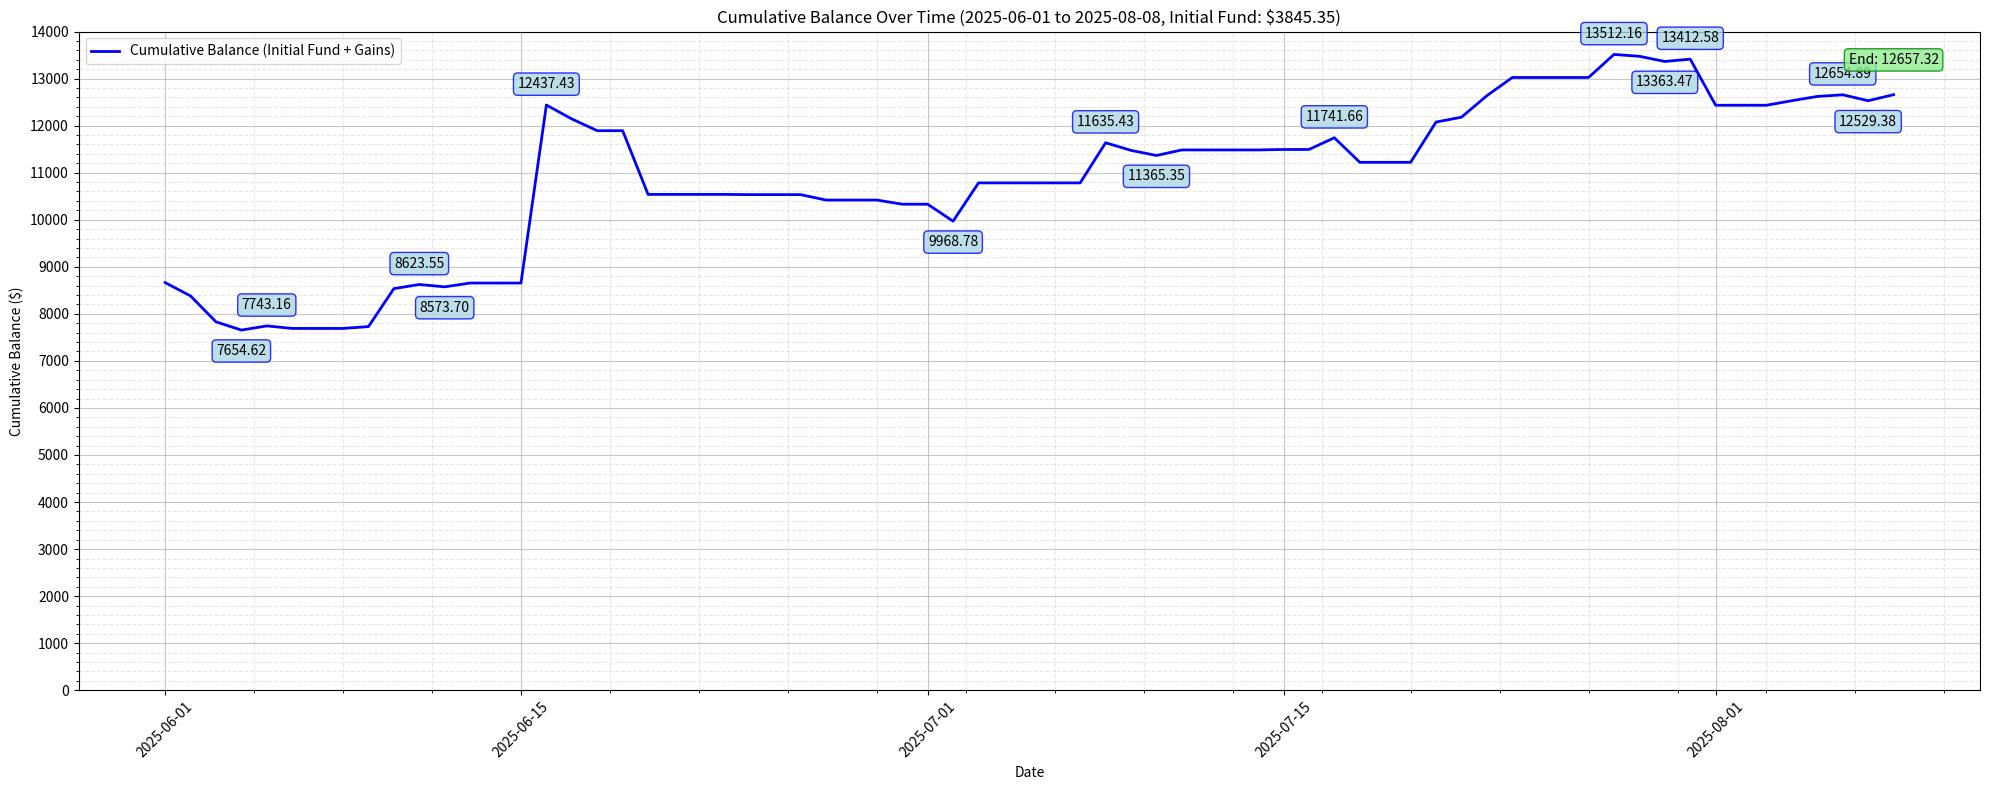

Source code (Python):
import pandas as pd
import matplotlib.pyplot as plt
from matplotlib.ticker import FixedLocator, ScalarFormatter
import numpy as np
from datetime import datetime

def plot_cumulative_gain(data_str, start_date, end_date, initial_fund=0.0):
    """
    Plot cumulative gain over a specified date range, including an initial fund.

    Parameters:
    - data_str (str): String containing the data with Date/Time and Realized P/L.
    - start_date (datetime.date): Start date for the plot.
    - end_date (datetime.date): End date for the plot.
    - initial_fund (float): Initial fund to add to cumulative values (default: 0.0).
    """
    # Validate date range
    if start_date > end_date:
        raise ValueError("start_date must be before or equal to end_date")

    # Parse the data
    lines = data_str.strip().split('\n')[1:]  # Skip header
    data = []
    for line in lines:
        parts = line.split()  # Splits on whitespace, collapses multiples
        if len(parts) == 3:
            dt_part1 = parts[0].rstrip(',')  # Remove trailing comma from date
            dt = dt_part1 + ' ' + parts[1]   # Combine date and time
            try:
                money_change = float(parts[2])
                data.append({'timestamp': dt, 'money_change': money_change})
            except ValueError:
                print(f"Skipping line with invalid P/L value: {line}")
                continue
        else:
            print(f"Skipping invalid line format: {line}")
            continue

    # Create a DataFrame
    df = pd.DataFrame(data)

    # Convert timestamp to datetime and extract date
    df['timestamp'] = pd.to_datetime(df['timestamp'])
    df['date'] = df['timestamp'].dt.date

    # Aggregate money changes by date
    daily_changes = df.groupby('date')['money_change'].sum().reset_index()

    # Calculate cumulative money change
    daily_changes['cumulative_money_change'] = daily_changes['money_change'].cumsum()

    # Add initial fund to cumulative money change
    daily_changes['cumulative_money_change'] += initial_fund

    # Create a complete date range to ensure a continuous line
    current_date = datetime.today().date()  # Use current date dynamically
    all_dates = pd.date_range(start=df['timestamp'].min().date(), end=max(current_date, end_date), freq='D')
    all_dates_df = pd.DataFrame({'date': [d.date() for d in all_dates]})
    daily_changes = all_dates_df.merge(daily_changes, on='date', how='left')
    daily_changes['money_change'] = daily_changes['money_change'].fillna(0)
    daily_changes['cumulative_money_change'] = daily_changes['cumulative_money_change'].ffill().fillna(initial_fund)

    # Filter data for the specified date range
    filtered_changes = daily_changes[(daily_changes['date'] >= start_date) & (daily_changes['date'] <= end_date)].copy().reset_index(drop=True)

    # Ensure current_date is included if within range
    if start_date <= current_date <= end_date and current_date not in filtered_changes['date'].values:
        last_cumulative = daily_changes.loc[daily_changes['date'] < current_date, 'cumulative_money_change'].iloc[-1] if not daily_changes.loc[daily_changes['date'] < current_date].empty else initial_fund
        new_row = pd.DataFrame([{'date': current_date, 'money_change': 0, 'cumulative_money_change': last_cumulative}])
        filtered_changes = pd.concat([filtered_changes, new_row], ignore_index=True)
        filtered_changes = filtered_changes.sort_values('date').reset_index(drop=True)

    # Verify filtered_changes is not empty
    if filtered_changes.empty:
        raise ValueError("No data available in the specified date range")

    # Plotting
    plt.figure(figsize=(20, 8))
    plt.plot(filtered_changes['date'], filtered_changes['cumulative_money_change'], label='Cumulative Balance (Initial Fund + Gains)', color='blue', linestyle='-', linewidth=2)

    # Find all local peaks (maxima and minima)
    cumulative_array = filtered_changes['cumulative_money_change'].values
    peaks = []
    for i in range(1, len(cumulative_array) - 1):
        if cumulative_array[i] > cumulative_array[i-1] and cumulative_array[i] > cumulative_array[i+1]:
            peaks.append((i, 'max', cumulative_array[i]))
        elif cumulative_array[i] < cumulative_array[i-1] and cumulative_array[i] < cumulative_array[i+1]:
            peaks.append((i, 'min', cumulative_array[i]))

    # Annotate peaks with boxes
    for idx, peak_type, value in peaks:
        date = filtered_changes['date'].iloc[idx]
        text = f'{value:.2f}'
        if peak_type == 'max':
            plt.annotate(
                text,
                xy=(date, value),
                xytext=(0, 10),
                textcoords='offset points',
                ha='center',
                va='bottom',
                bbox=dict(boxstyle='round,pad=0.3', fc='lightblue', ec='blue', alpha=0.8),
                fontsize=10
            )
        else:  # min
            plt.annotate(
                text,
                xy=(date, value),
                xytext=(0, -10),
                textcoords='offset points',
                ha='center',
                va='top',
                bbox=dict(boxstyle='round,pad=0.3', fc='lightblue', ec='blue', alpha=0.8),
                fontsize=10
            )

    # Annotate current value as of today with a box (if within range)
    current_idx = filtered_changes.index[filtered_changes['date'] == current_date].tolist()
    if current_idx and start_date <= current_date <= end_date:
        current_value = filtered_changes['cumulative_money_change'].iloc[current_idx[0]]
        plt.annotate(
            f'Current: {current_value:.2f} (Today)',
            xy=(current_date, current_value),
            xytext=(0, 20),
            textcoords='offset points',
            ha='center',
            va='bottom',
            bbox=dict(boxstyle='round,pad=0.3', fc='lightgreen', ec='green', alpha=0.8),
            fontsize=10
        )
    else:
        # Annotate the last value in the range
        last_date = filtered_changes['date'].iloc[-1]
        last_value = filtered_changes['cumulative_money_change'].iloc[-1]
        plt.annotate(
            f'End: {last_value:.2f}',
            xy=(last_date, last_value),
            xytext=(0, 20),
            textcoords='offset points',
            ha='center',
            va='bottom',
            bbox=dict(boxstyle='round,pad=0.3', fc='lightgreen', ec='green', alpha=0.8),
            fontsize=10
        )
        current_value = last_value  # For printing

    # Y-axis: Set range from 0 to the highest value
    max_change = np.ceil(max(cumulative_array) / 1000) * 1000
    tick_step = 1000 if (max_change - 0) > 5000 else 500
    y_ticks = np.arange(0, max_change + tick_step, tick_step)
    plt.ylim(0, max_change)
    plt.gca().yaxis.set_major_locator(FixedLocator(y_ticks))
    plt.gca().yaxis.set_major_formatter(ScalarFormatter())

    # Add grid (major and minor)
    plt.grid(True, which="major", ls="-", alpha=0.7)
    plt.grid(True, which="minor", ls="--", alpha=0.3)
    plt.minorticks_on()

    # Finalize plot
    plt.xlabel('Date')
    plt.ylabel('Cumulative Balance ($)')
    plt.title(f'Cumulative Balance Over Time ({start_date} to {end_date}, Initial Fund: ${initial_fund:.2f})')
    plt.legend()
    plt.xticks(rotation=45)
    plt.tight_layout()

    # Show the plot
    plt.show()

    # Calculate total cumulated gain and loss (excluding initial fund)
    total_gain = df[df['money_change'] > 0]['money_change'].sum()
    total_loss = df[df['money_change'] < 0]['money_change'].sum()

    # Print results
    print(f"Current Value: ${current_value:.2f} on {end_date}")
    print(f"Initial Fund: ${initial_fund:.2f}")
    print(f"Cumulated Gain: ${total_gain:.2f}")
    print(f"Cumulated Loss: ${total_loss:.2f}")
    print("Peak Values:")
    for idx, peak_type, value in peaks:
        date = filtered_changes['date'].iloc[idx]
        print(f"  {peak_type.capitalize()} Peak: ${value:.2f} on {date}")

# Example usage with the provided date range and initial fund
data_str = """Date/Time Realized P/L
2024-11-04, 9:34:29 -92.620208
2024-11-04, 10:07:06    7.218853
2024-11-04, 11:53:35    -0.881161
2024-11-04, 12:04:23    -2.485457
2024-11-04, 12:20:20    -4.58519
2024-11-04, 13:08:07    -3.28528
2024-11-04, 14:50:22    -1.785402
2024-11-04, 15:33:51    -4.833676
2024-11-04, 15:51:46    0.139812
2024-11-05, 9:31:12 17.064165
2024-11-05, 10:27:53    8.343757
2024-11-05, 15:11:55    -3.063634
2024-11-06, 13:59:53    12.833975
2024-11-07, 9:34:39 -0.658297
2024-11-08, 14:51:54    -2.118832
2024-11-11, 11:37:34    -3.730352
2024-11-11, 11:42:50    -0.570282
2024-11-11, 12:05:06    -3.621914
2024-11-11, 12:18:32    -2.23997
2024-11-11, 13:03:55    -2.265937
2024-11-11, 13:12:09    -3.050525
2024-11-11, 13:31:11    -2.926042
2024-11-11, 14:44:14    -10.788924
2024-11-12, 9:46:51 -2.949783
2024-11-12, 9:49:28 -0.944072
2024-11-12, 10:49:19    -2.999259
2024-11-12, 13:27:33    -2.643137
2024-11-12, 13:36:22    -4.123303
2024-11-13, 10:04:51    -1.505707
2024-11-13, 11:00:01    1.585154
2024-11-14, 9:34:47 -1.780028
2024-11-14, 9:39:12 -5.994007
2024-11-14, 10:24:52    -59.037709
2024-11-14, 12:39:54    -118.984233
2024-11-15, 9:40:24 7.70839
2024-11-15, 15:46:37    -1.420445
2024-11-15, 15:48:52    -1.366441
2024-11-15, 15:50:48    -1.216403
2024-11-15, 15:52:50    -1.712632
2024-11-18, 9:57:04 -7.840141
2024-11-18, 10:03:55    -0.680244
2024-11-18, 11:11:54    -0.259329
2024-11-18, 11:13:12    -0.009389
2024-11-18, 11:15:33    -0.349012
2024-11-19, 9:30:01 -2.631923
2024-11-19, 9:57:09 -5.867521
2024-11-19, 11:50:07    4.80263
2024-11-20, 9:57:09 -4.397537
2024-11-20, 13:51:07    38.277206
2024-11-21, 9:30:44 201.164158
2024-11-22, 9:30:00 9.479909
2024-11-22, 15:21:34    2.641023
2024-11-25, 9:31:24 64.609777
2024-11-25, 9:55:46 1.102305
2024-11-25, 9:56:46 0.238493
2024-11-25, 10:01:02    1.028942
2024-11-25, 10:04:26    -0.009575
2024-11-25, 10:04:54    0.275554
2024-11-25, 10:05:11    -0.15893
2024-11-25, 10:08:09    -0.011412
2024-11-25, 10:08:44    0.202764
2024-11-25, 10:09:56    -1.595722
2024-11-25, 10:11:07    -0.237206
2024-11-25, 10:11:35    -0.274875
2024-11-25, 10:12:13    0.70636
2024-11-26, 11:38:04    -0.025254
2024-11-26, 14:07:47    -29.222441
2024-11-26, 14:07:55    -22.539909
2024-11-27, 9:34:08 54.807063
2024-11-27, 9:53:29 -32.956612
2024-11-27, 11:41:36    -8.907389
2024-11-29, 9:30:01 -9.023198
2024-11-29, 9:31:06 17.702668
2024-11-29, 9:34:10 16.825322
2024-11-29, 9:36:56 18.954949
2024-11-29, 12:23:33    5.612315
2024-12-03, 9:30:11 -11.725058
2024-12-03, 9:43:41 -12.253153
2024-12-03, 10:12:11    -12.068907
2024-12-04, 9:30:06 -334.669432
2024-12-04, 9:30:16 -140.08942
2024-12-04, 9:37:37 -43.544592
2024-12-04, 9:37:57 -77.348681
2024-12-04, 9:38:17 -131.117021
2024-12-04, 15:59:56    0.578007
2024-12-05, 9:33:45 -28.497679
2024-12-05, 9:48:00 -18.743621
2024-12-05, 9:51:12 -14.34948
2024-12-05, 10:12:05    -30.156691
2024-12-05, 13:05:48    14.595226
2024-12-05, 13:06:35    6.085979
2024-12-06, 9:31:29 -3.485147
2024-12-06, 9:33:15 8.817379
2024-12-06, 9:34:15 1.019653
2024-12-06, 9:34:21 1.869562
2024-12-09, 9:30:03 -3.904925
2024-12-09, 9:31:04 -5.228615
2024-12-09, 9:42:00 -7.583175
2024-12-09, 10:28:59    17.513327
2024-12-10, 9:30:02 -23.302106
2024-12-10, 9:30:08 -33.285501
2024-12-10, 9:37:16 26.597247
2024-12-10, 10:23:28    -7.574143
2024-12-12, 9:30:05 -36.745662
2024-12-12, 9:30:09 -39.612729
2024-12-12, 9:56:27 -28.144237
2024-12-12, 11:23:23    -3.128215
2024-12-12, 11:45:20    -21.455165
2024-12-12, 12:50:37    -38.021082
2024-12-12, 15:55:07    0.804544
2024-12-13, 15:13:29    15.789635
2024-12-16, 9:36:34 17.798748
2024-12-16, 10:05:15    14.18872
2024-12-16, 13:04:58    -14.896571
2024-12-16, 13:34:46    60.638956
2024-12-17, 9:30:00 738.290941
2024-12-17, 9:30:01 179.222596
2024-12-17, 12:56:17    -126.554169
2024-12-18, 9:30:11 -29.064785
2024-12-18, 9:31:01 -11.451051
2024-12-19, 9:30:29 -146.45387
2024-12-19, 9:36:27 257.326006
2024-12-20, 9:30:01 -140.429189
2024-12-20, 15:18:10    -1.569133
2024-12-20, 15:18:10    -1.788714
2024-12-23, 9:30:01 -41.029822
2024-12-23, 9:30:04 -134.175928
2024-12-23, 9:30:15 -78.888472
2024-12-23, 9:30:41 -46.189668
2024-12-23, 9:35:53 11.068866
2024-12-24, 9:30:01 200.522204
2024-12-24, 9:30:06 35.894628
2024-12-24, 9:30:06 -5.280096
2024-12-26, 9:30:04 -3.913425
2024-12-26, 9:30:04 -22.243526
2024-12-26, 9:56:12 15.62132
2024-12-27, 9:30:10 -51.764085
2024-12-27, 9:31:35 114.69905
2024-12-27, 9:38:33 -46.267562
2024-12-27, 9:41:37 86.896342
2024-12-27, 12:52:49 -1.902766
2024-12-30, 9:30:06 -54.809201
2024-12-30, 9:30:10 -70.679046
2024-12-30, 9:32:03 29.306935
2024-12-31, 9:30:33 433.3771
2024-12-31, 9:30:33 214.918302
2025-01-03, 9:30:00 2716.93533
2025-01-03, 9:30:04 643.339776
2025-01-06, 9:30:01 313.117729
2025-01-06, 9:30:02 0.623926
2025-01-06, 9:32:19 -124.903885
2025-01-06, 9:32:24 -395.927846
2025-01-07, 9:32:05 620.577885
2025-01-07, 11:44:58 -1.425935
2025-01-10, 9:30:00 -19.835846
2025-01-10, 9:30:01 -1.01586
2025-01-15, 9:45:04 -145.037707
2025-01-15, 10:28:38 -2.036749
2025-01-15, 10:40:53 -4.77146
2025-01-16, 9:30:06 -208.152028
2025-01-17, 9:30:01 201.274168
2025-01-17, 9:30:06 -39.45181
2025-01-21, 9:30:00 267.778458
2025-01-21, 9:30:00 -47.740614
2025-01-21, 9:30:04 -0.13582
2025-01-22, 9:30:01 -39.702509
2025-01-23, 9:30:10 -58.734465
2025-01-23, 9:30:42 -103.964915
2025-01-24, 9:30:08 -344.931135
2025-01-27, 9:30:22 -778.34763
2025-02-05, 15:56:02 9.50298
2025-02-07, 15:57:21    -84.685206
2025-02-10, 15:19:35    -62.328265
2025-02-11, 9:30:01 802.881289
2025-02-11, 9:30:34 1165.181325
2025-02-12, 9:30:06 254.126828
2025-02-12, 9:30:09 -261.772539
2025-02-12, 9:30:35 54.091518
2025-02-13, 9:30:05 -336.509031
2025-02-13, 9:30:30 -58.946153
2025-02-14, 9:30:02 -647.007931
2025-02-19, 9:30:00 -97.931056
2025-02-19, 9:30:05 -73.630428
2025-02-19, 9:55:20 -66.397373
2025-02-19, 9:57:04 -41.704306
2025-02-20, 9:30:00 -133.53404
2025-02-20, 9:39:29 -141.096707
2025-02-20, 15:50:46 -2.321246
2025-02-20, 15:56:17 -10.743828
2025-02-21, 15:16:20 -30.845451
2025-02-21, 15:30:55 -68.112127
2025-02-21, 15:43:02 31.256445
2025-02-24, 9:30:08 -139.436563
2025-02-24, 9:30:43 -87.768834
2025-03-03, 15:50:52 0.173874
2025-03-04, 9:30:01 -4.494624
2025-03-11, 15:54:15 -17.24645
2025-03-12, 9:30:06 98.115216
2025-03-13, 9:30:01 234.12966
2025-03-14, 9:30:28 -97.853837
2025-03-18, 9:30:32 -83.193645
2025-03-18, 12:37:57 -0.404384
2025-03-18, 12:38:36 -0.013414
2025-03-18, 12:40:50 -0.398179
2025-03-18, 12:48:41 -0.399602
2025-03-18, 12:49:58 -0.016473
2025-03-19, 9:30:02 286.527876
2025-03-19, 9:31:29 106.797235
2025-03-20, 9:30:04 -42.529207
2025-03-21, 9:30:06 -365.955801
2025-03-25, 9:30:05 -297.454948
2025-03-28, 9:30:00 13.298604
2025-03-28, 9:30:01 -276.043898
2025-04-17, 9:30:01 69.418602
2025-04-17, 9:34:00 123.539138
2025-04-21, 9:30:03 12.591525
2025-04-21, 9:30:03 1.667521
2025-04-23, 9:30:00 88.943579
2025-04-23, 9:30:00 70.583125
2025-04-24, 9:30:01 -182.483789
2025-04-24, 10:18:13 -0.010018
2025-04-25, 9:30:00 -54.719082
2025-04-25, 9:30:01 -27.405678
2025-04-28, 10:51:10 -138.602646
2025-04-28, 10:58:09 -67.126766
2025-04-29, 9:30:00 -3.978496
2025-04-29, 9:30:00 -120.938697
2025-05-06, 9:30:00 -334.76271
2025-05-06, 9:30:01 -5.84437
2025-05-07, 9:30:01 -28.53875
2025-05-07, 9:30:01 -146.674776
2025-05-08, 9:30:00 314.609421
2025-05-08, 9:30:03 -57.004096
2025-05-09, 9:30:01 -38.891717
2025-05-12, 9:30:00 2.776591
2025-05-12, 9:30:02 -381.94324
2025-05-12, 10:06:29 -0.520078
2025-05-12, 10:07:07 0.011934
2025-05-13, 9:30:00 31.218888
2025-05-13, 9:30:45 -207.306355
2025-05-14, 9:30:00 -110.948399
2025-05-14, 9:30:01 -395.291884
2025-05-15, 9:30:00 -139.8382
2025-05-16, 9:30:01 -141.436537
2025-05-16, 9:30:01 -144.852409
2025-05-20, 9:30:00 101.202766
2025-05-20, 9:30:00 51.448054
2025-05-21, 9:30:01 286.8809
2025-05-21, 9:30:01 12.599062
2025-05-22, 9:30:00 16.988963
2025-05-22, 9:30:01 -94.48648
2025-05-23, 9:30:01 -100.001484
2025-05-23, 9:33:54 -55.436002
2025-05-27, 9:30:00 3945.771429
2025-05-27, 9:30:00 9.976206
2025-05-28, 9:30:00 77.490864
2025-05-28, 9:30:46 517.97478
2025-05-29, 9:30:01 -18.524393
2025-05-29, 9:30:01 -274.207531
2025-06-02, 9:30:01 7.9764
2025-06-02, 9:34:27 -292.141875
2025-06-03, 9:30:00 -228.488445
2025-06-03, 9:30:00 -321.75947
2025-06-04, 9:30:00 2.186691
2025-06-04, 9:30:00 -177.453071
2025-06-05, 9:30:00 18.636781
2025-06-05, 9:30:01 69.899428
2025-06-06, 9:30:00 -12.65501
2025-06-06, 9:30:01 -40.709323
2025-06-09, 9:30:01 8.095105
2025-06-09, 9:30:02 30.654694
2025-06-10, 9:30:00 788.055264
2025-06-10, 9:30:00 18.640421
2025-06-11, 9:30:00 88.30514
2025-06-12, 9:30:00 -24.309302
2025-06-12, 9:30:00 -25.534561
2025-06-13, 9:30:00 109.566194
2025-06-13, 9:30:01 -28.922163
2025-06-16, 9:30:00 3744.580128
2025-06-16, 9:30:00 38.504232
2025-06-17, 9:30:00 -97.196897
2025-06-17, 9:30:00 -198.528498
2025-06-18, 9:30:00 -23.990124
2025-06-18, 9:30:00 -225.397806
2025-06-20, 9:30:00 -1145.986794
2025-06-20, 9:30:01 -208.281329
2025-06-24, 9:30:00 -4.849923
2025-06-27, 9:30:00 54.284186
2025-06-27, 9:30:01 -169.306437
2025-06-30, 9:30:01 -3.863372
2025-06-30, 9:30:01 -84.586363
2025-07-02, 9:30:00 -5.736500
2025-07-02, 9:30:00 -355.206215
2025-07-03, 9:30:01 814.078360
2025-07-08, 9:30:01 163.925547
2025-07-08, 9:30:11 688.644331
2025-07-09, 9:30:00 69.864101
2025-07-09, 9:30:00 -231.620010
2025-07-10, 9:30:00 -25.457992
2025-07-10, 9:30:01 -82.864397
2025-07-11, 9:30:00 -37.441407
2025-07-11, 9:31:50 155.093195
2025-07-15, 9:30:00 -2.900303
2025-07-15, 9:30:01 12.878010
2025-07-15, 10:10:33 -0.193076
2025-07-17, 9:30:00 -344.058608
2025-07-17, 9:30:01 592.932853
2025-07-18, 9:30:00 15.777397
2025-07-18, 9:30:00 -537.171523
2025-07-21, 9:30:01 459.186601
2025-07-21, 9:30:01 396.694689
2025-07-21, 10:31:11 -0.433894
2025-07-22, 9:30:00 -51.591167
2025-07-22, 9:30:01 154.834109
2025-07-23, 9:30:00 483.458160
2025-07-23, 9:30:00 -26.864915
2025-07-24, 9:30:00 -0.234328
2025-07-24, 9:30:00 642.523436
2025-07-24, 9:30:00 -255.024013
2025-07-28, 9:30:00 588.531452
2025-07-28, 9:30:01 -99.19228
2025-07-29, 9:30:00 148.070691
2025-07-29, 9:30:00 -187.220451
2025-07-30, 9:30:01 -109.541017
2025-07-31, 9:30:00 49.114874
2025-08-01, 9:30:00 -979.609
2025-08-04, 9:30:00 96.63426
2025-08-05, 9:30:00 42.978488
2025-08-05, 9:30:00 47.600229
2025-08-06, 9:30:00 -127.6283
2025-08-06, 9:30:01 162.52926
2025-08-06, 15:31:44 -0.200456
2025-08-07, 9:30:00 -98.94057
2025-08-07, 9:30:00 -26.56307
2025-08-08, 9:30:01 113.360659
2025-08-08, 9:30:00 14.578384
2025-08-11, 09:30:00 2.811758
2025-08-11, 09:30:01 96.942961
2025-08-12, 09:30:01 -423.413161
2025-08-12, 09:30:01 40.123823
2025-08-13, 09:30:00 1215.805577
2025-08-13, 09:30:01 57.628036
2025-08-14, 09:30:00 473.235655
2025-08-14, 09:30:01 -183.664409
2025-08-15, 09:30:00 -16.47742
2025-08-18, 09:30:01 214.18424
2025-08-18, 09:30:02 -433.447649
"""

# Call the function with a custom date range and initial fund
plot_cumulative_gain(data_str, datetime(2025, 6, 1).date(), datetime(2025, 8, 8).date(), initial_fund=3845.35)
